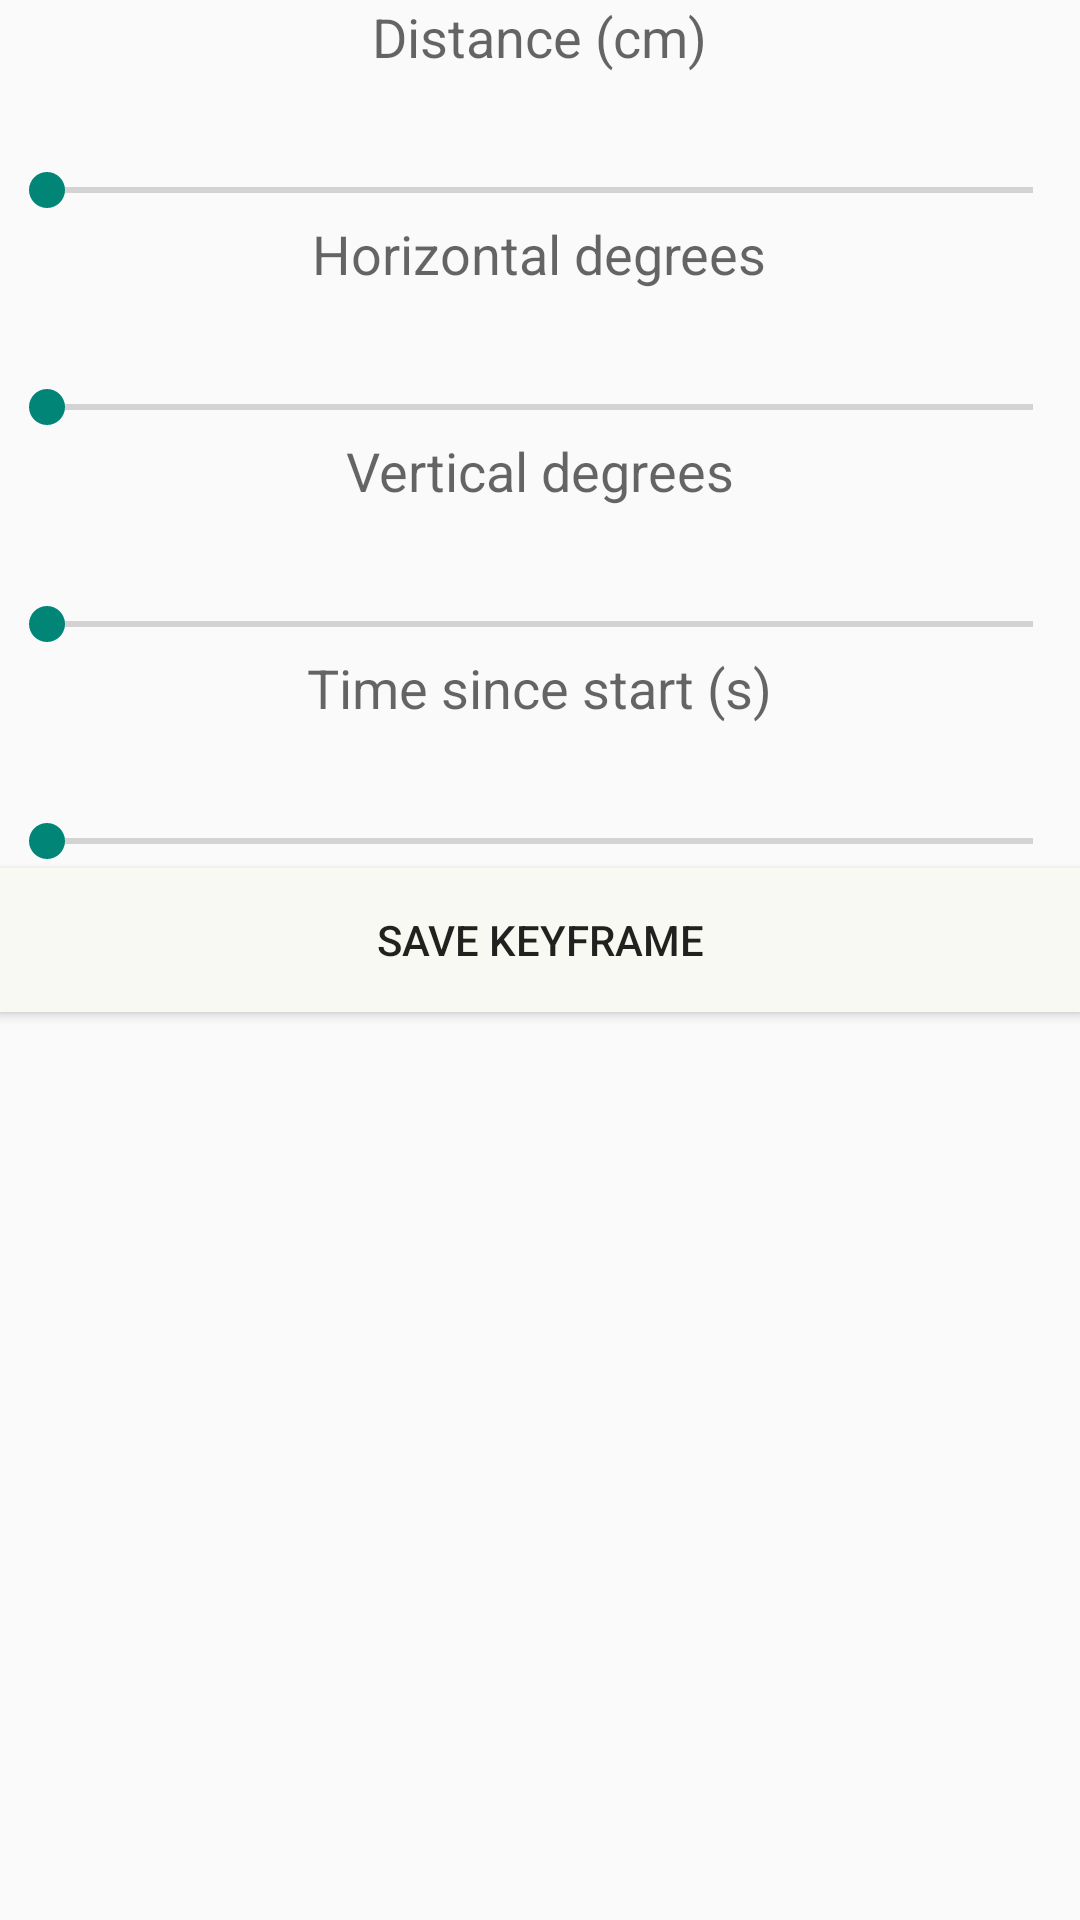

Produce the Android XML layout that renders to this screen, including the resource entries it uses.
<!-- AndroidManifest.xml: application theme AppTheme -->
<!-- res/layout/activity_edit_key_frame.xml -->
<RelativeLayout xmlns:android="http://schemas.android.com/apk/res/android"
    xmlns:tools="http://schemas.android.com/tools" android:layout_width="match_parent"
    android:layout_height="match_parent" android:paddingLeft="@dimen/activity_horizontal_margin"
    android:paddingRight="@dimen/activity_horizontal_margin"
    android:paddingTop="@dimen/activity_vertical_margin"
    android:paddingBottom="@dimen/activity_vertical_margin"
    tools:context="com.example.timelapseexpress.EditKeyFrame">

    <TextView
        android:layout_width="wrap_content"
        android:layout_height="wrap_content"
        android:textAppearance="?android:attr/textAppearanceMedium"
        android:text="Distance (cm)"
        android:id="@+id/textView1"
        android:layout_alignParentTop="true"
        android:layout_centerHorizontal="true" />

    <EditText
        android:layout_width="wrap_content"
        android:layout_height="30dp"
        android:inputType="number"
        android:ems="10"
        android:id="@+id/distEditText"
        android:background="#00000000"
        android:layout_below="@+id/textView1"
        android:layout_centerHorizontal="true"
        android:textAlignment="center" />

    <TextView
        android:layout_width="wrap_content"
        android:layout_height="wrap_content"
        android:textAppearance="?android:attr/textAppearanceMedium"
        android:text="Horizontal degrees"
        android:id="@+id/textView2"
        android:layout_below="@+id/distSeekBar"
        android:layout_centerHorizontal="true" />

    <EditText
        android:layout_width="wrap_content"
        android:layout_height="30dp"
        android:inputType="number"
        android:ems="10"
        android:id="@+id/horDegEditText"
        android:background="#00000000"
        android:textAlignment="center"
        android:layout_below="@+id/textView2"
        android:layout_centerHorizontal="true" />


    <TextView
        android:layout_width="wrap_content"
        android:layout_height="wrap_content"
        android:textAppearance="?android:attr/textAppearanceMedium"
        android:text="Vertical degrees"
        android:id="@+id/textView3"
        android:layout_below="@+id/horDegSeekBar"
        android:layout_centerHorizontal="true" />

    <EditText
        android:layout_width="wrap_content"
        android:layout_height="30dp"
        android:inputType="number"
        android:ems="10"
        android:id="@+id/verDegEditText"
        android:textAlignment="center"
        android:background="#00000000"
        android:layout_below="@+id/textView3"
        android:layout_centerHorizontal="true" />

    <TextView
        android:layout_width="wrap_content"
        android:layout_height="wrap_content"
        android:textAppearance="?android:attr/textAppearanceMedium"
        android:text="Time since start (s)"
        android:id="@+id/editTextime"
        android:layout_below="@+id/verDegSeekBar"
        android:layout_centerHorizontal="true" />

    <EditText
        android:layout_width="wrap_content"
        android:layout_height="30dp"
        android:inputType="number"
        android:ems="10"
        android:id="@+id/timeEditText"
        android:layout_below="@+id/editTextime"
        android:layout_centerHorizontal="true"
        android:background="#00000000" />

    <Button
        android:layout_width="match_parent"
        android:layout_height="wrap_content"
        android:text="Save keyframe"
        android:id="@+id/saveKeyframeButton"
        android:layout_below="@+id/timeEditSeekBar"
        android:layout_alignParentLeft="true"
        android:layout_alignParentStart="true"
        android:background="@color/Button_on_blue_back_color"
        android:elegantTextHeight="false" />

    <SeekBar
        android:layout_width="wrap_content"
        android:layout_height="wrap_content"
        android:id="@+id/distSeekBar"
        android:max="120"
        android:indeterminate="false"
        android:layout_below="@+id/distEditText"
        android:layout_alignParentRight="true"
        android:layout_alignParentEnd="true"
        android:layout_alignParentLeft="true"
        android:layout_alignParentStart="true" />

    <SeekBar
        android:layout_width="wrap_content"
        android:layout_height="wrap_content"
        android:id="@+id/horDegSeekBar"
        android:layout_below="@+id/horDegEditText"
        android:layout_alignParentLeft="true"
        android:layout_alignParentStart="true"
        android:layout_alignRight="@+id/distSeekBar"
        android:layout_alignEnd="@+id/distSeekBar"
        android:indeterminate="false" />

    <SeekBar
        android:layout_width="wrap_content"
        android:layout_height="wrap_content"
        android:id="@+id/verDegSeekBar"
        android:layout_alignParentLeft="true"
        android:layout_alignParentStart="true"
        android:layout_alignRight="@+id/horDegSeekBar"
        android:layout_alignEnd="@+id/horDegSeekBar"
        android:layout_below="@+id/verDegEditText"
        android:indeterminate="false" />

    <SeekBar
        android:layout_width="wrap_content"
        android:layout_height="wrap_content"
        android:id="@+id/timeEditSeekBar"
        android:layout_below="@+id/timeEditText"
        android:layout_alignParentLeft="true"
        android:layout_alignParentStart="true"
        android:layout_alignRight="@+id/verDegSeekBar"
        android:layout_alignEnd="@+id/verDegSeekBar"
        android:indeterminate="false" />


</RelativeLayout>
<!-- resources referenced by this layout -->
<resources>
  <color name="Button_on_blue_back_color">#fafafaf5</color>
  <style name="AppTheme" parent="Theme.AppCompat.Light.DarkActionBar">
          
  
      </style>
</resources>
